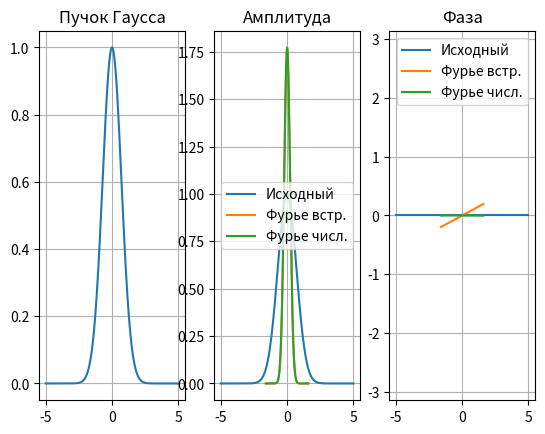

The matplotlib source for this figure:
import math
import cmath
import numpy
import matplotlib.pyplot as pl


def f(x):
    return numpy.power(x, 3) * numpy.exp(-x * x)


def gaussian_beam(x):
    return numpy.exp(-(x * x))


def f_fourier(x):
    return -math.pi * math.sqrt(math.pi) * gaussian_beam(math.pi * x) * x * (2 * math.pi * math.pi * x * x - 3) / (2 * 1j)


def amplitude(func):
    a = []
    for i in func:
        a.append(abs(i))
    return a


def phase(func):
    a = []
    for i in func:
        a.append(cmath.phase(i))
    return a


def swap_half(a):
    n = len(a)
    for i in range(int(n / 2)):
        a[i], a[int(n / 2) + i] = a[int(n / 2) + i], a[i]


def append_zeros(func, number_of_zeros):
    f_with_zeros = numpy.zeros(2 * number_of_zeros + len(func))
    for i in range(len(func)):
        f_with_zeros[number_of_zeros + i] = func[i]
    return f_with_zeros


def extract_function(func, N, number_of_zeros):
    f_without_zeros = []
    for i in range(number_of_zeros, number_of_zeros + N):
        f_without_zeros.append(func[i])
    return f_without_zeros


def finite_fourier_transform(func, N, M, hx, number_of_zeros):
    f1 = append_zeros(func, int(number_of_zeros))
    f1 = numpy.fft.fftshift(f1)
    F = hx * numpy.fft.fft(f1, M)
    F = numpy.fft.ifftshift(F)
    F = extract_function(F, N, int(number_of_zeros))
    return F


def my_ftt(func, a, b, N, hx, hu):
    sumf = [0j] * M
    for i in range(M):
        u = -b + i * hu
        for k in range(N):
            r = cmath.exp(-2 * math.pi * u * (-a + k * hx) * 1j)
            f_mas = func(-a + k * hx)
            sumf[i] += f_mas * r
        sumf[i] *= hx
    return sumf


if __name__ == '__main__':
    a = 5
    N = 256
    M = 2048
    b = N * N / (4 * a * M)
    number_of_zeros = (M - N) / 2
    hx = 2 * a / N
    hu = 2 * b / M

    x = numpy.linspace(-a, a, N)
    x1 = numpy.linspace(-b, b, N)
    x2 = numpy.linspace(-b, b, M)
    x3 = numpy.linspace(-a, a, M)

    gaus_beam = gaussian_beam(x)
    gaus_beam_f = finite_fourier_transform(gaus_beam, N, M, hx, number_of_zeros)
    gaus_beam_f2 = my_ftt(gaussian_beam, a, b, N, hx, hu)

    #my_beam = f(x)
    #my_beam_f = finite_fourier_transform(my_beam, N, M, hx, number_of_zeros)
    #my_beam_f2 = my_ftt(f, a, b, N, hx, hu)


    pl.subplot(131)
    pl.plot(x, gaussian_beam(x))
    pl.title("Пучок Гаусса")
    pl.grid()

    pl.subplot(132)
    pl.title('Амплитуда')
    pl.plot(x, amplitude(gaus_beam), label='Исходный')
    pl.plot(x1, amplitude(gaus_beam_f), label='Фурье встр.')
    pl.plot(x2, amplitude(gaus_beam_f2), label='Фурье числ.')
    pl.grid()
    pl.legend()

    pl.subplot(133)
    pl.title('Фаза')
    pl.plot(x, phase(gaus_beam), label='Исходный')
    pl.plot(x1, phase(gaus_beam_f), label='Фурье встр.')
    pl.plot(x2, phase(gaus_beam_f2), label='Фурье числ.')
    pl.gca().set_ylim(-math.pi, math.pi)
    pl.grid()
    pl.legend()


    """
    pl.subplot(131)
    pl.plot(x, f(x))
    pl.title("Исходный пучок")
    pl.grid()

    pl.subplot(132)
    pl.title('Амплитуда')
    pl.plot(x, amplitude(my_beam), label='Исходный')
    pl.plot(x1, amplitude(my_beam_f), label='Фурье встр.')
    # pl.plot(x2, amplitude(my_beam_f2), label='Моё')
    pl.plot(x, amplitude(f_fourier(x)), label='Аналитика', color='c')
    pl.grid()
    pl.legend()

    pl.subplot(133)
    pl.title('Фаза')
    pl.plot(x, phase(my_beam), label='Исходный')
    pl.plot(x1, phase(my_beam_f), label='Фурье встр.')
    # pl.plot(x2, phase(my_beam_f2), label='Моё')
    pl.plot(x, phase(f_fourier(x)), label='Аналитика', color='c')
    # pl.gca().set_ylim(-math.pi, math.pi)
    pl.grid()
    pl.legend()
    """

    pl.show()
